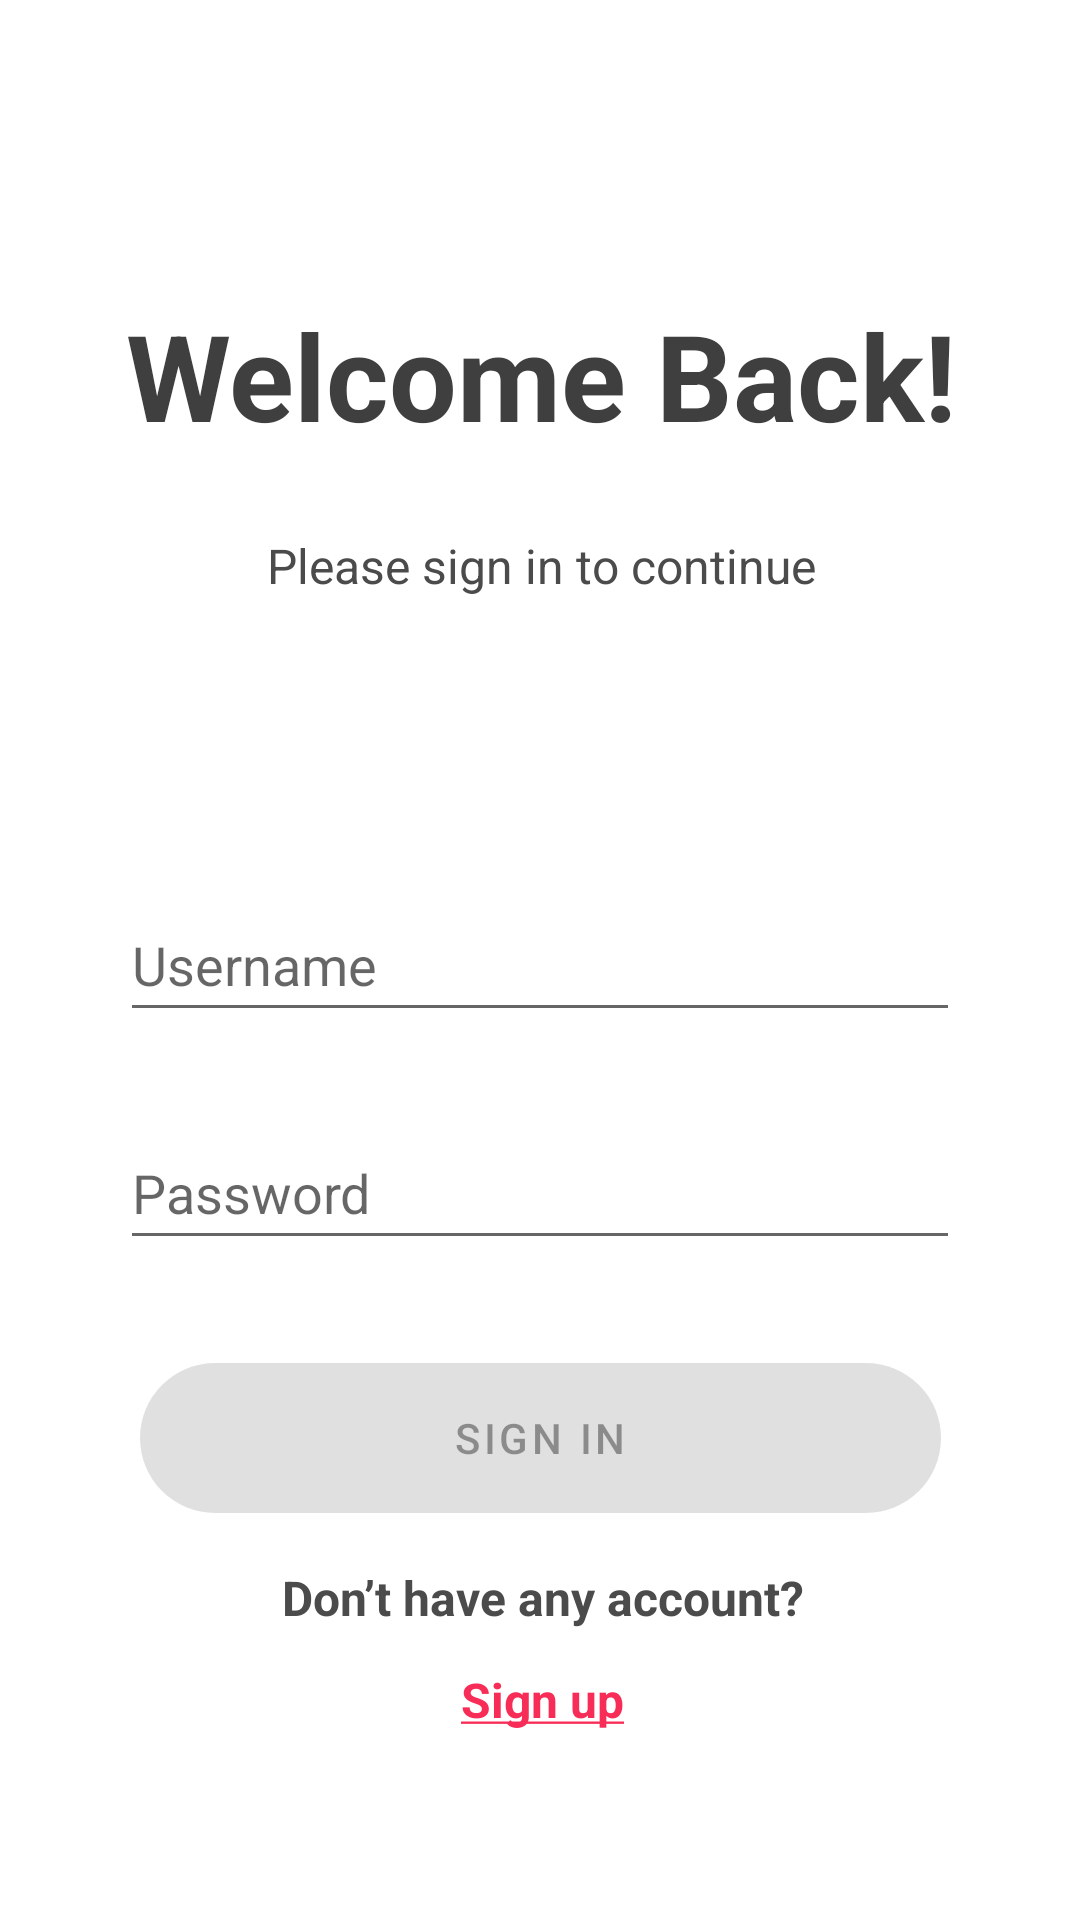

This screen was rendered from an Android layout file. Write that file and the resources it references.
<!-- AndroidManifest.xml: activity theme Theme.Cookingrecipesandroid.NoActionBar -->
<!-- res/layout/fragment_login.xml -->
<?xml version="1.0" encoding="utf-8"?>
<androidx.constraintlayout.widget.ConstraintLayout xmlns:android="http://schemas.android.com/apk/res/android"
    xmlns:app="http://schemas.android.com/apk/res-auto"
    xmlns:tools="http://schemas.android.com/tools"
    android:id="@+id/container"
    android:layout_width="match_parent"
    android:layout_height="match_parent"
    android:paddingLeft="@dimen/fragment_horizontal_margin"
    android:paddingTop="@dimen/fragment_vertical_margin"
    android:paddingRight="@dimen/fragment_horizontal_margin"
    android:paddingBottom="@dimen/fragment_vertical_margin"
    tools:context=".ui.login.LoginFragment">

    <Button
        android:background="@drawable/button_background"
        android:id="@+id/login"
        android:layout_width="267dp"
        android:layout_height="50dp"
        android:layout_gravity="start"
        android:layout_marginStart="48dp"
        android:layout_marginTop="16dp"
        android:layout_marginEnd="48dp"
        android:layout_marginBottom="64dp"
        android:enabled="false"
        android:text="@string/action_sign_in"
        app:layout_constraintBottom_toBottomOf="parent"
        app:layout_constraintEnd_toEndOf="parent"
        app:layout_constraintStart_toStartOf="parent"
        app:layout_constraintTop_toBottomOf="@+id/password"
        app:layout_constraintVertical_bias="0.248" />

    <EditText
        android:id="@+id/username"
        android:layout_width="0dp"
        android:layout_height="wrap_content"
        android:layout_marginStart="24dp"
        android:layout_marginTop="280dp"
        android:layout_marginEnd="24dp"
        android:autofillHints="@string/prompt_username"
        android:hint="@string/prompt_username"
        android:inputType="text"
        android:minHeight="48dp"
        android:selectAllOnFocus="true"
        app:layout_constraintEnd_toEndOf="parent"
        app:layout_constraintStart_toStartOf="parent"
        app:layout_constraintTop_toTopOf="parent" />

    <EditText
        android:id="@+id/password"
        android:layout_width="0dp"
        android:layout_height="wrap_content"
        android:layout_marginStart="24dp"
        android:layout_marginTop="28dp"
        android:layout_marginEnd="24dp"
        android:autofillHints="@string/prompt_password"
        android:hint="@string/prompt_password"
        android:imeActionLabel="@string/action_sign_in"
        android:imeOptions="actionDone"
        android:inputType="textPassword"
        android:minHeight="48dp"
        android:selectAllOnFocus="true"
        app:layout_constraintEnd_toEndOf="parent"
        app:layout_constraintStart_toStartOf="parent"
        app:layout_constraintTop_toBottomOf="@+id/username" />

    <ProgressBar
        android:id="@+id/loading"
        android:layout_width="wrap_content"
        android:layout_height="wrap_content"
        android:layout_gravity="center"
        android:layout_marginStart="32dp"
        android:layout_marginTop="64dp"
        android:layout_marginEnd="32dp"
        android:layout_marginBottom="64dp"
        android:visibility="gone"
        app:layout_constraintBottom_toBottomOf="parent"
        app:layout_constraintEnd_toEndOf="@+id/password"
        app:layout_constraintStart_toStartOf="@+id/password"
        app:layout_constraintTop_toTopOf="parent"
        app:layout_constraintVertical_bias="0.3" />

    <TextView
        android:layout_width="359dp"
        android:layout_height="130dp"
        android:layout_marginTop="44dp"
        android:gravity="center"
        android:text="@string/welcome_back"
        android:textColor="@color/aa_dark_grey"
        android:textSize="40dp"
        app:layout_constraintEnd_toEndOf="parent"
        app:layout_constraintStart_toStartOf="parent"
        app:layout_constraintTop_toTopOf="parent" />

    <TextView
        android:layout_width="360dp"
        android:layout_height="55dp"
        android:layout_marginTop="145dp"
        android:gravity="center"
        android:text="@string/login_desc"
        android:textColor="@color/aa_light_grey"
        android:textSize="16dp"
        app:layout_constraintEnd_toEndOf="parent"
        app:layout_constraintStart_toStartOf="parent"
        app:layout_constraintTop_toTopOf="parent" />

    <TextView
        android:layout_width="360dp"
        android:layout_height="55dp"
        android:layout_marginBottom="64dp"
        android:gravity="center"
        android:text="@string/no_account_desc"
        android:textColor="@color/aa_light_grey"
        android:textSize="16dp"
        app:layout_constraintBottom_toBottomOf="parent"
        app:layout_constraintEnd_toEndOf="parent"
        app:layout_constraintHorizontal_bias="0.49"
        app:layout_constraintStart_toStartOf="parent" />

    <TextView
        android:id="@+id/signup_link"
        android:layout_width="360dp"
        android:layout_height="55dp"
        android:layout_marginBottom="30dp"
        android:gravity="center"
        android:text="@string/action_sign_up"
        android:textColor="@color/aa_pink"
        android:textSize="16dp"
        app:layout_constraintBottom_toBottomOf="parent"
        app:layout_constraintEnd_toEndOf="parent"
        app:layout_constraintHorizontal_bias="0.49"
        app:layout_constraintStart_toStartOf="parent" />
</androidx.constraintlayout.widget.ConstraintLayout>
<!-- resources referenced by this layout -->
<resources>
  <color name="aa_dark_grey">#3F3F3F</color>
  <color name="aa_light_grey">#4B4B4B</color>
  <color name="aa_pink">#F72D57</color>
  <dimen name="fragment_horizontal_margin">16dp</dimen>
  <dimen name="fragment_vertical_margin">16dp</dimen>
  <!-- drawable button_background (drawable) -->
  <?xml version="1.0" encoding="utf-8"?>
  <shape xmlns:android="http://schemas.android.com/apk/res/android">
      <solid android:color="@color/aa_pink" />
      <solid android:color="@color/button_primary" />
      <corners android:radius="25dp" />
      <padding android:left="20dp"/>
      <padding android:right="20dp"/>
  </shape>
  <string name="action_sign_in">Sign in</string>
  <string name="action_sign_up"><b><u>Sign up</u></b></string>
  <string name="login_desc">Please sign in to continue</string>
  <string name="no_account_desc"><b>Don’t have any account?</b></string>
  <string name="prompt_password">Password</string>
  <string name="prompt_username">Username</string>
  <string name="welcome_back"><b>Welcome Back!</b></string>
  <style name="Theme.Cookingrecipesandroid.NoActionBar">
          <item name="windowActionBar">false</item>
          <item name="windowNoTitle">true</item>
      </style>
  <color name="button_primary">#F72D57</color>
</resources>
